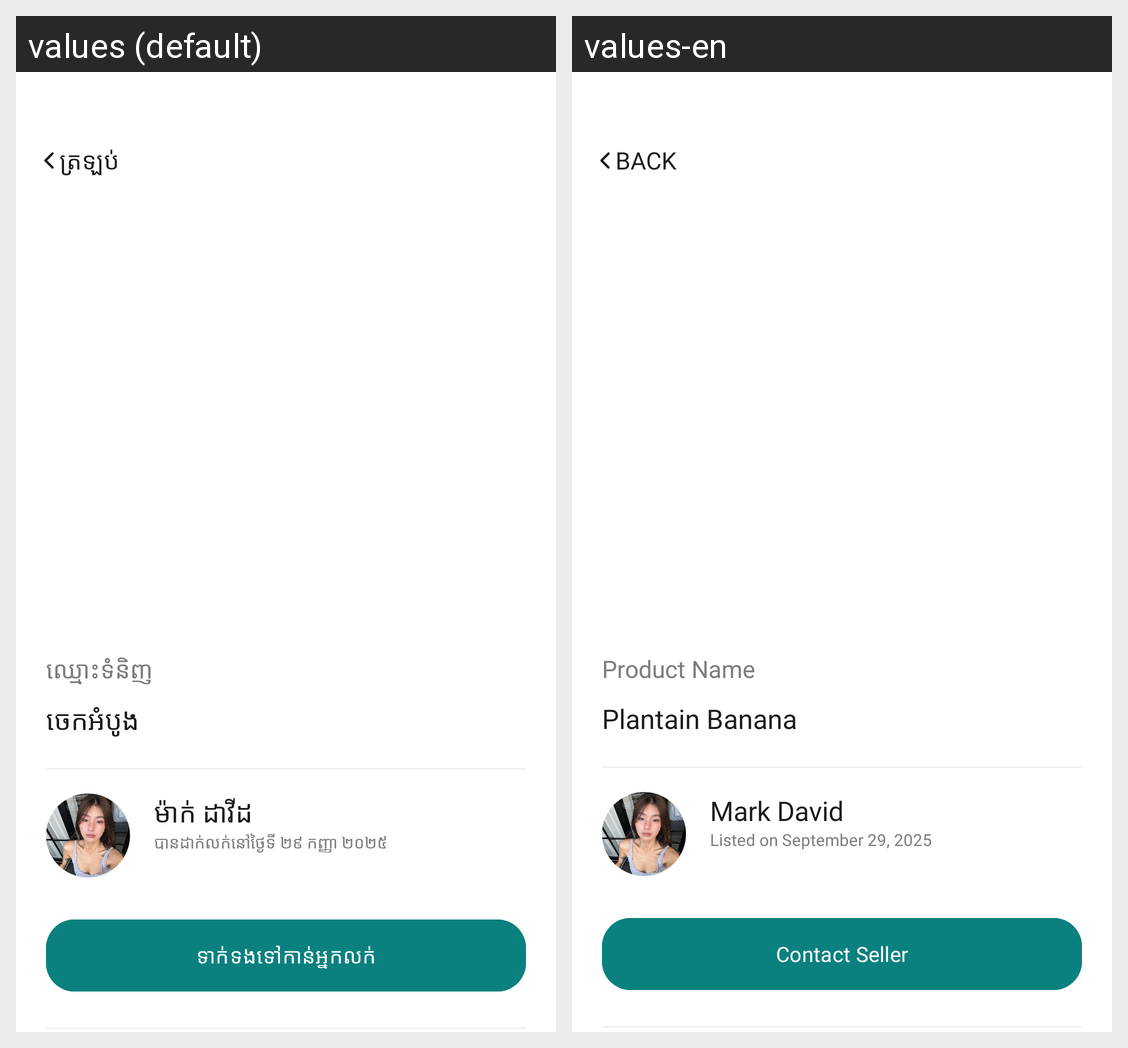

Locale-by-locale string values for the Android screen shown in this grid:
Android screen res/layout/fragment_detail_item_shopping.xml rendered under 2 locales, left to right: values (default), values-en. Device: Nexus 5 (rendered at 1080×1920; each locale shown at half size, 540×960, under a caption strip naming it); theme Theme.Bay.
Strings drawn on this screen, with the default value and each locale's value (text and hints the layout hard-codes, and strings that could not be matched under every locale, appear in the picture but are not listed):

str_c7530bf3
  values: ត្រឡប់
  values-en: Back

str_e075641e
  values: ឈ្មោះទំនិញ
  values-en: Product Name

str_ac4c5b8e
  values: ចេកអំបូង
  values-en: Plantain Banana

str_aff47be5
  values: ម៉ាក់ ដាវីដ
  values-en: Mark David

str_321dfc7c
  values: បានដាក់លក់នៅថ្ងៃទី ២៩ កញ្ញា ២០២៥
  values-en: Listed on September 29, 2025

str_a8c38c67
  values: ទាក់ទងទៅកាន់អ្នកលក់
  values-en: Contact Seller
